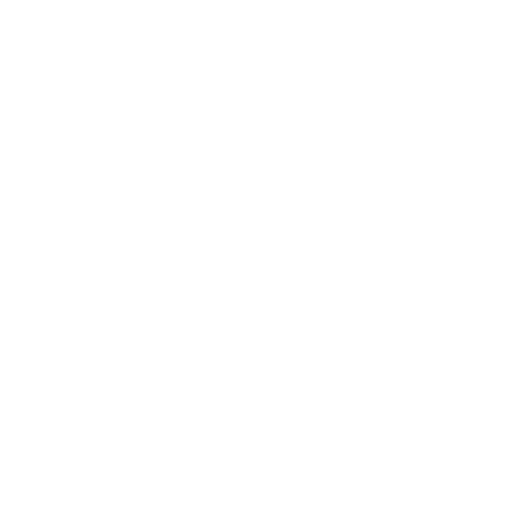
t = 0.00 s
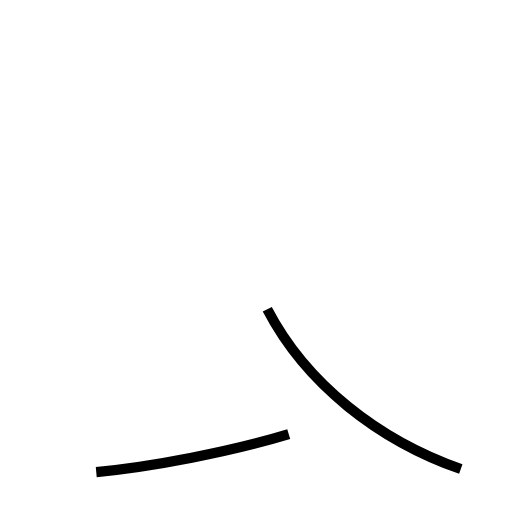
t = 1.33 s
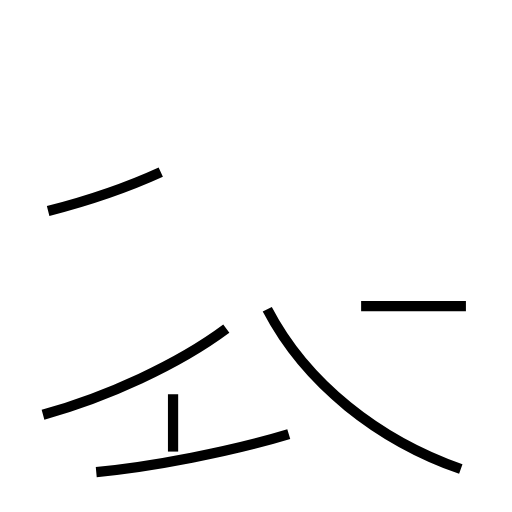
t = 2.75 s
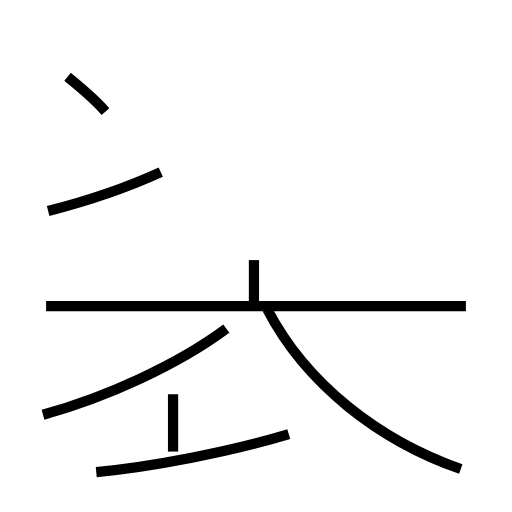
t = 3.96 s
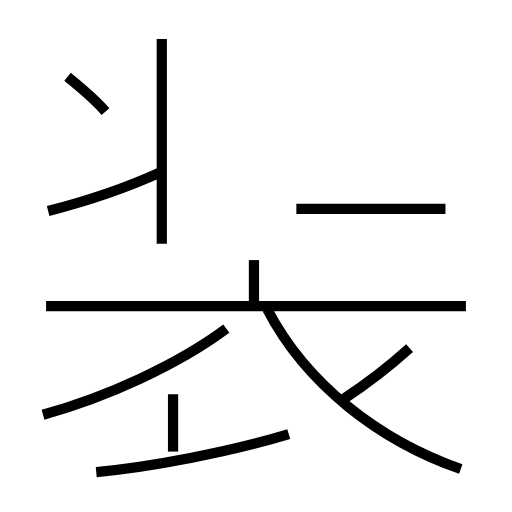
t = 5.24 s
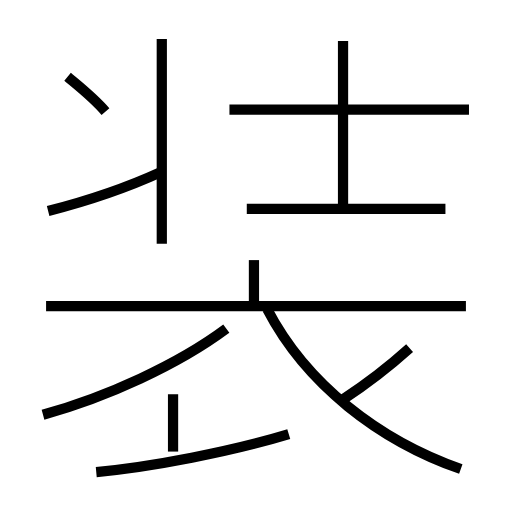
t = 6.57 s

The animated SVG that drew these frames (rendered in a browser with its animation timeline set to each time). Animation: 13 SMIL elements (animate=13); one cycle of 6.57 s.

<?xml version='1.0' encoding='utf-8'?>
<svg viewBox="0.0 -6.0 50.0 50.0" version="1.1" xmlns="http://www.w3.org/2000/svg"><rect x="-1000" y="-1000" width="2000" height="2000" stroke="white" fill="white" /><g style="fill:none;stroke:#000000;stroke-width:1"><path d="M 45.0 1.8 C 37.0 -1.0 29.9 -6.5 26.1 -13.8 " transform="translate(0.0 38.0)" stroke-dasharray="25.0846174443901" stroke-dashoffset="25.0846174443901"><animate attributeName="stroke-dashoffset" from="25.0846174443901" to="0" dur="0.752538523331703s" begin="0s" fill="freeze" /></path><path d="M 9.4 2.1 C 14.8 1.6 22.6 0.1 28.2 -1.6 " transform="translate(0.0 38.0)" stroke-dasharray="19.18735753991443" stroke-dashoffset="19.18735753991443"><animate attributeName="stroke-dashoffset" from="19.18735753991443" to="0" dur="0.5756207261974329s" begin="0.752538523331703s" fill="freeze" /></path><path d="M 16.9 0.1 L 16.9 -5.5 " transform="translate(0.0 38.0)" stroke-dasharray="5.6" stroke-dashoffset="5.6"><animate attributeName="stroke-dashoffset" from="5.6" to="0" dur="0.16799999999999998s" begin="1.3281592495291359s" fill="freeze" /></path><path d="M 4.2 -3.5 C 10.4 -5.2 17.4 -8.4 22.1 -11.9 " transform="translate(0.0 38.0)" stroke-dasharray="19.873738573601404" stroke-dashoffset="19.873738573601404"><animate attributeName="stroke-dashoffset" from="19.873738573601404" to="0" dur="0.5962121572080421s" begin="1.4961592495291358s" fill="freeze" /></path><path d="M 4.7 -23.4 C 8.6 -24.4 12.2 -25.6 15.7 -27.2 " transform="translate(0.0 38.0)" stroke-dasharray="11.653523602060451" stroke-dashoffset="11.653523602060451"><animate attributeName="stroke-dashoffset" from="11.653523602060451" to="0" dur="0.3496057080618135s" begin="2.092371406737178s" fill="freeze" /></path><path d="M 45.5 -14.1 L 4.5 -14.1 " transform="translate(0.0 38.0)" stroke-dasharray="41.0" stroke-dashoffset="41.0"><animate attributeName="stroke-dashoffset" from="41.0" to="0" dur="1.23s" begin="2.4419771147989917s" fill="freeze" /></path><path d="M 10.3 -33.1 C 9.2 -34.4 7.8 -35.5 6.6 -36.5 " transform="translate(0.0 38.0)" stroke-dasharray="5.031978824124807" stroke-dashoffset="5.031978824124807"><animate attributeName="stroke-dashoffset" from="5.031978824124807" to="0" dur="0.15095936472374422s" begin="3.6719771147989917s" fill="freeze" /></path><path d="M 24.8 -14.2 L 24.8 -18.6 " transform="translate(0.0 38.0)" stroke-dasharray="4.400000000000002" stroke-dashoffset="4.400000000000002"><animate attributeName="stroke-dashoffset" from="4.400000000000002" to="0" dur="0.13200000000000006s" begin="3.822936479522736s" fill="freeze" /></path><path d="M 15.8 -20.2 L 15.8 -40.2 " transform="translate(0.0 38.0)" stroke-dasharray="20.000000000000004" stroke-dashoffset="20.000000000000004"><animate attributeName="stroke-dashoffset" from="20.000000000000004" to="0" dur="0.6000000000000001s" begin="3.954936479522736s" fill="freeze" /></path><path d="M 33.5 -5.0 C 35.8 -6.5 38.0 -8.2 40.0 -10.0 " transform="translate(0.0 38.0)" stroke-dasharray="8.208724284658953" stroke-dashoffset="8.208724284658953"><animate attributeName="stroke-dashoffset" from="8.208724284658953" to="0" dur="0.24626172853976858s" begin="4.554936479522736s" fill="freeze" /></path><path d="M 43.5 -23.6 L 24.1 -23.6 " transform="translate(0.0 38.0)" stroke-dasharray="19.4" stroke-dashoffset="19.4"><animate attributeName="stroke-dashoffset" from="19.4" to="0" dur="0.582s" begin="4.801198208062504s" fill="freeze" /></path><path d="M 33.5 -23.9 L 33.5 -40.0 " transform="translate(0.0 38.0)" stroke-dasharray="16.1" stroke-dashoffset="16.1"><animate attributeName="stroke-dashoffset" from="16.1" to="0" dur="0.48300000000000004s" begin="5.383198208062504s" fill="freeze" /></path><path d="M 45.8 -33.3 L 22.4 -33.3" transform="translate(0.0 38.0)" stroke-dasharray="23.4" stroke-dashoffset="23.4"><animate attributeName="stroke-dashoffset" from="23.4" to="0" dur="0.702s" begin="5.866198208062504s" fill="freeze" /></path></g></svg>
